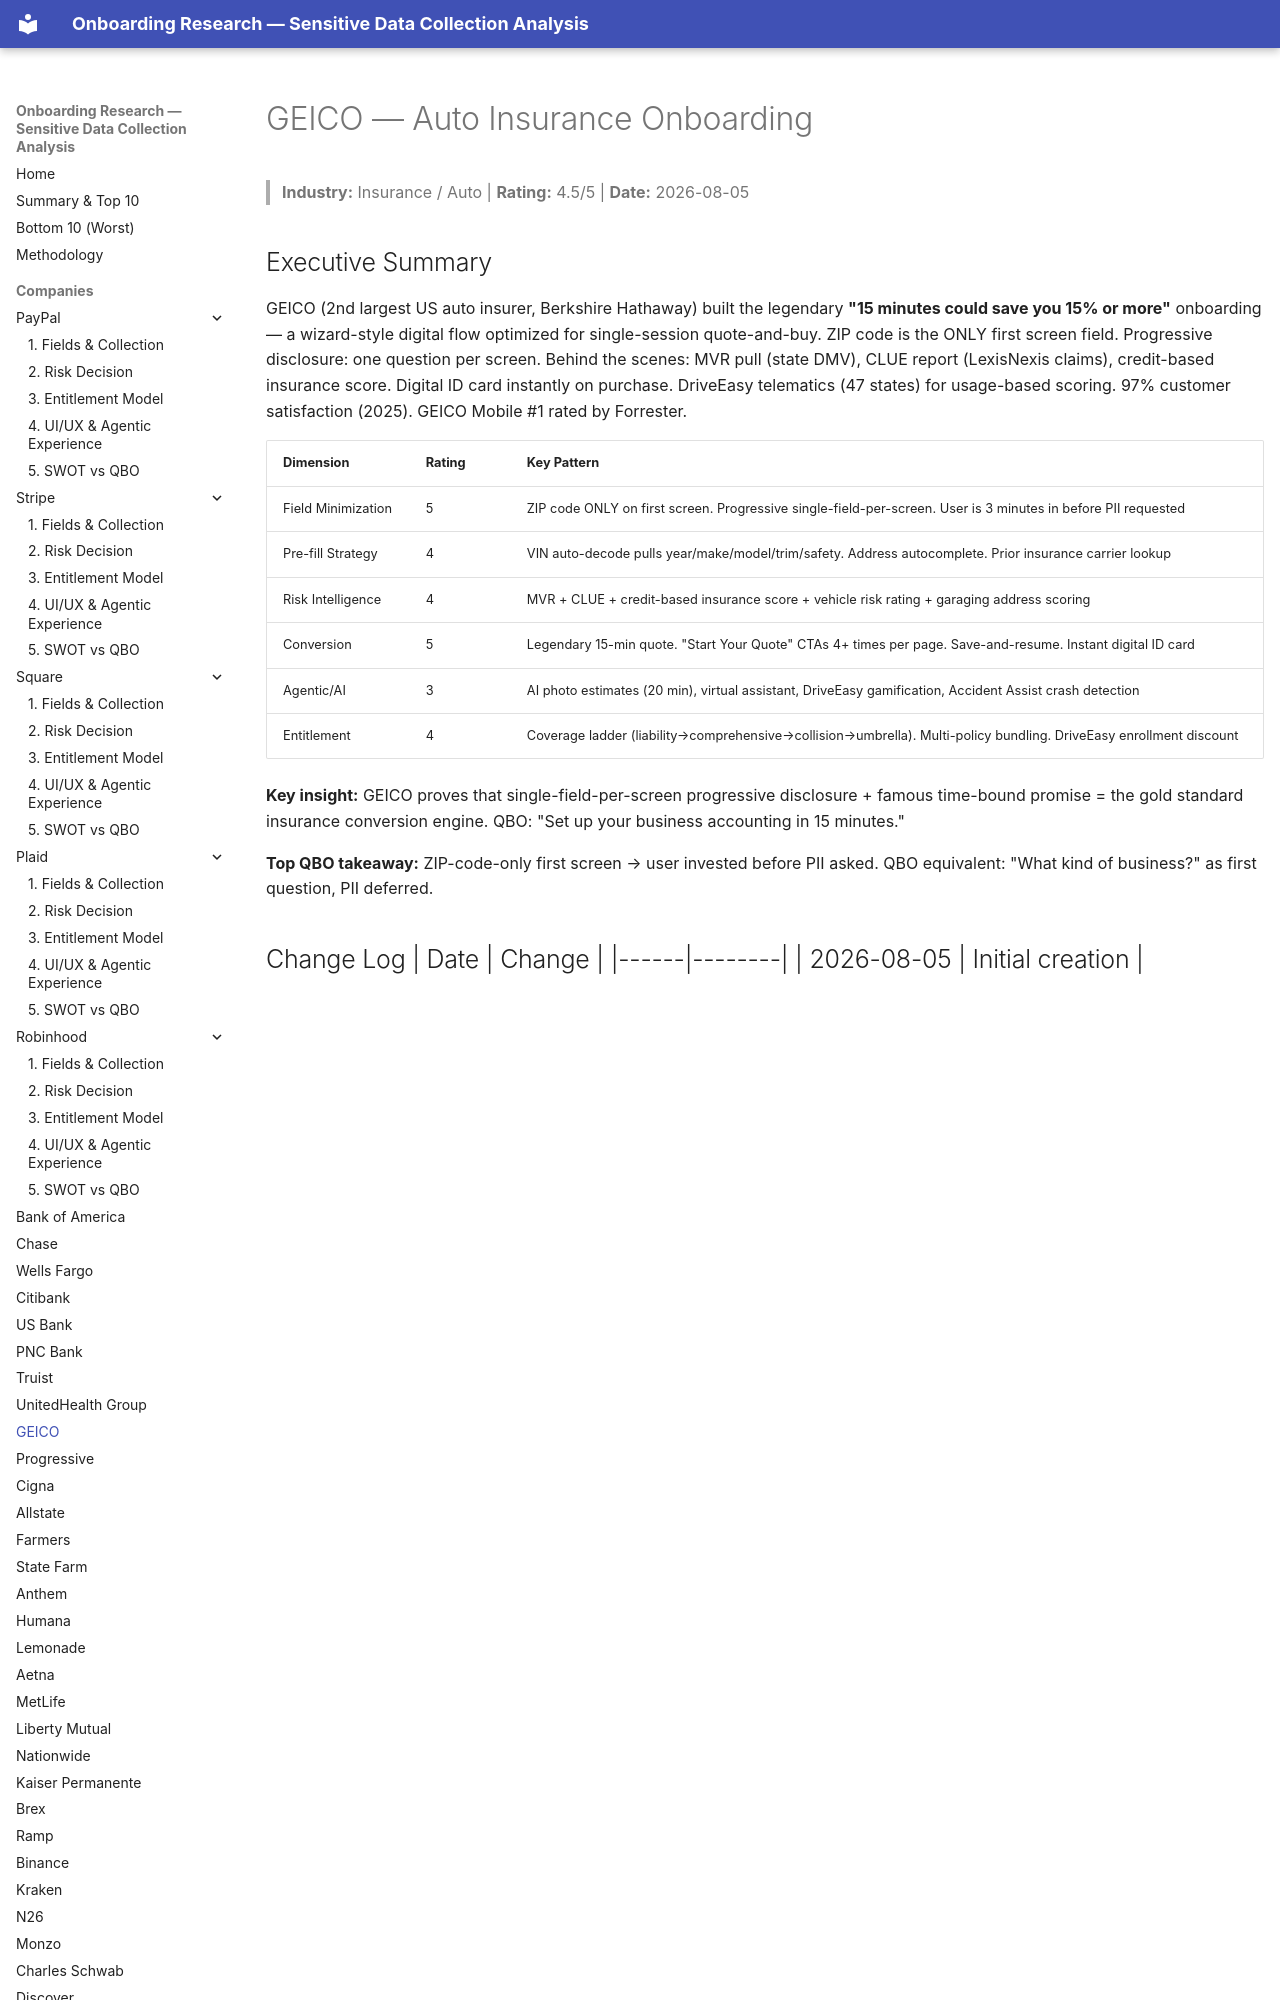

repository: cicidi/deterministic-ai-agent · page: geico/index.html · generator: mkdocs

# GEICO — Auto Insurance Onboarding
> **Industry:** Insurance / Auto | **Rating:** 4.5/5 | **Date:** 2026-08-05

## Executive Summary
GEICO (2nd largest US auto insurer, Berkshire Hathaway) built the legendary **"15 minutes could save you 15% or more"** onboarding — a wizard-style digital flow optimized for single-session quote-and-buy. ZIP code is the ONLY first screen field. Progressive disclosure: one question per screen. Behind the scenes: MVR pull (state DMV), CLUE report (LexisNexis claims), credit-based insurance score. Digital ID card instantly on purchase. DriveEasy telematics (47 states) for usage-based scoring. 97% customer satisfaction (2025). GEICO Mobile #1 rated by Forrester.
